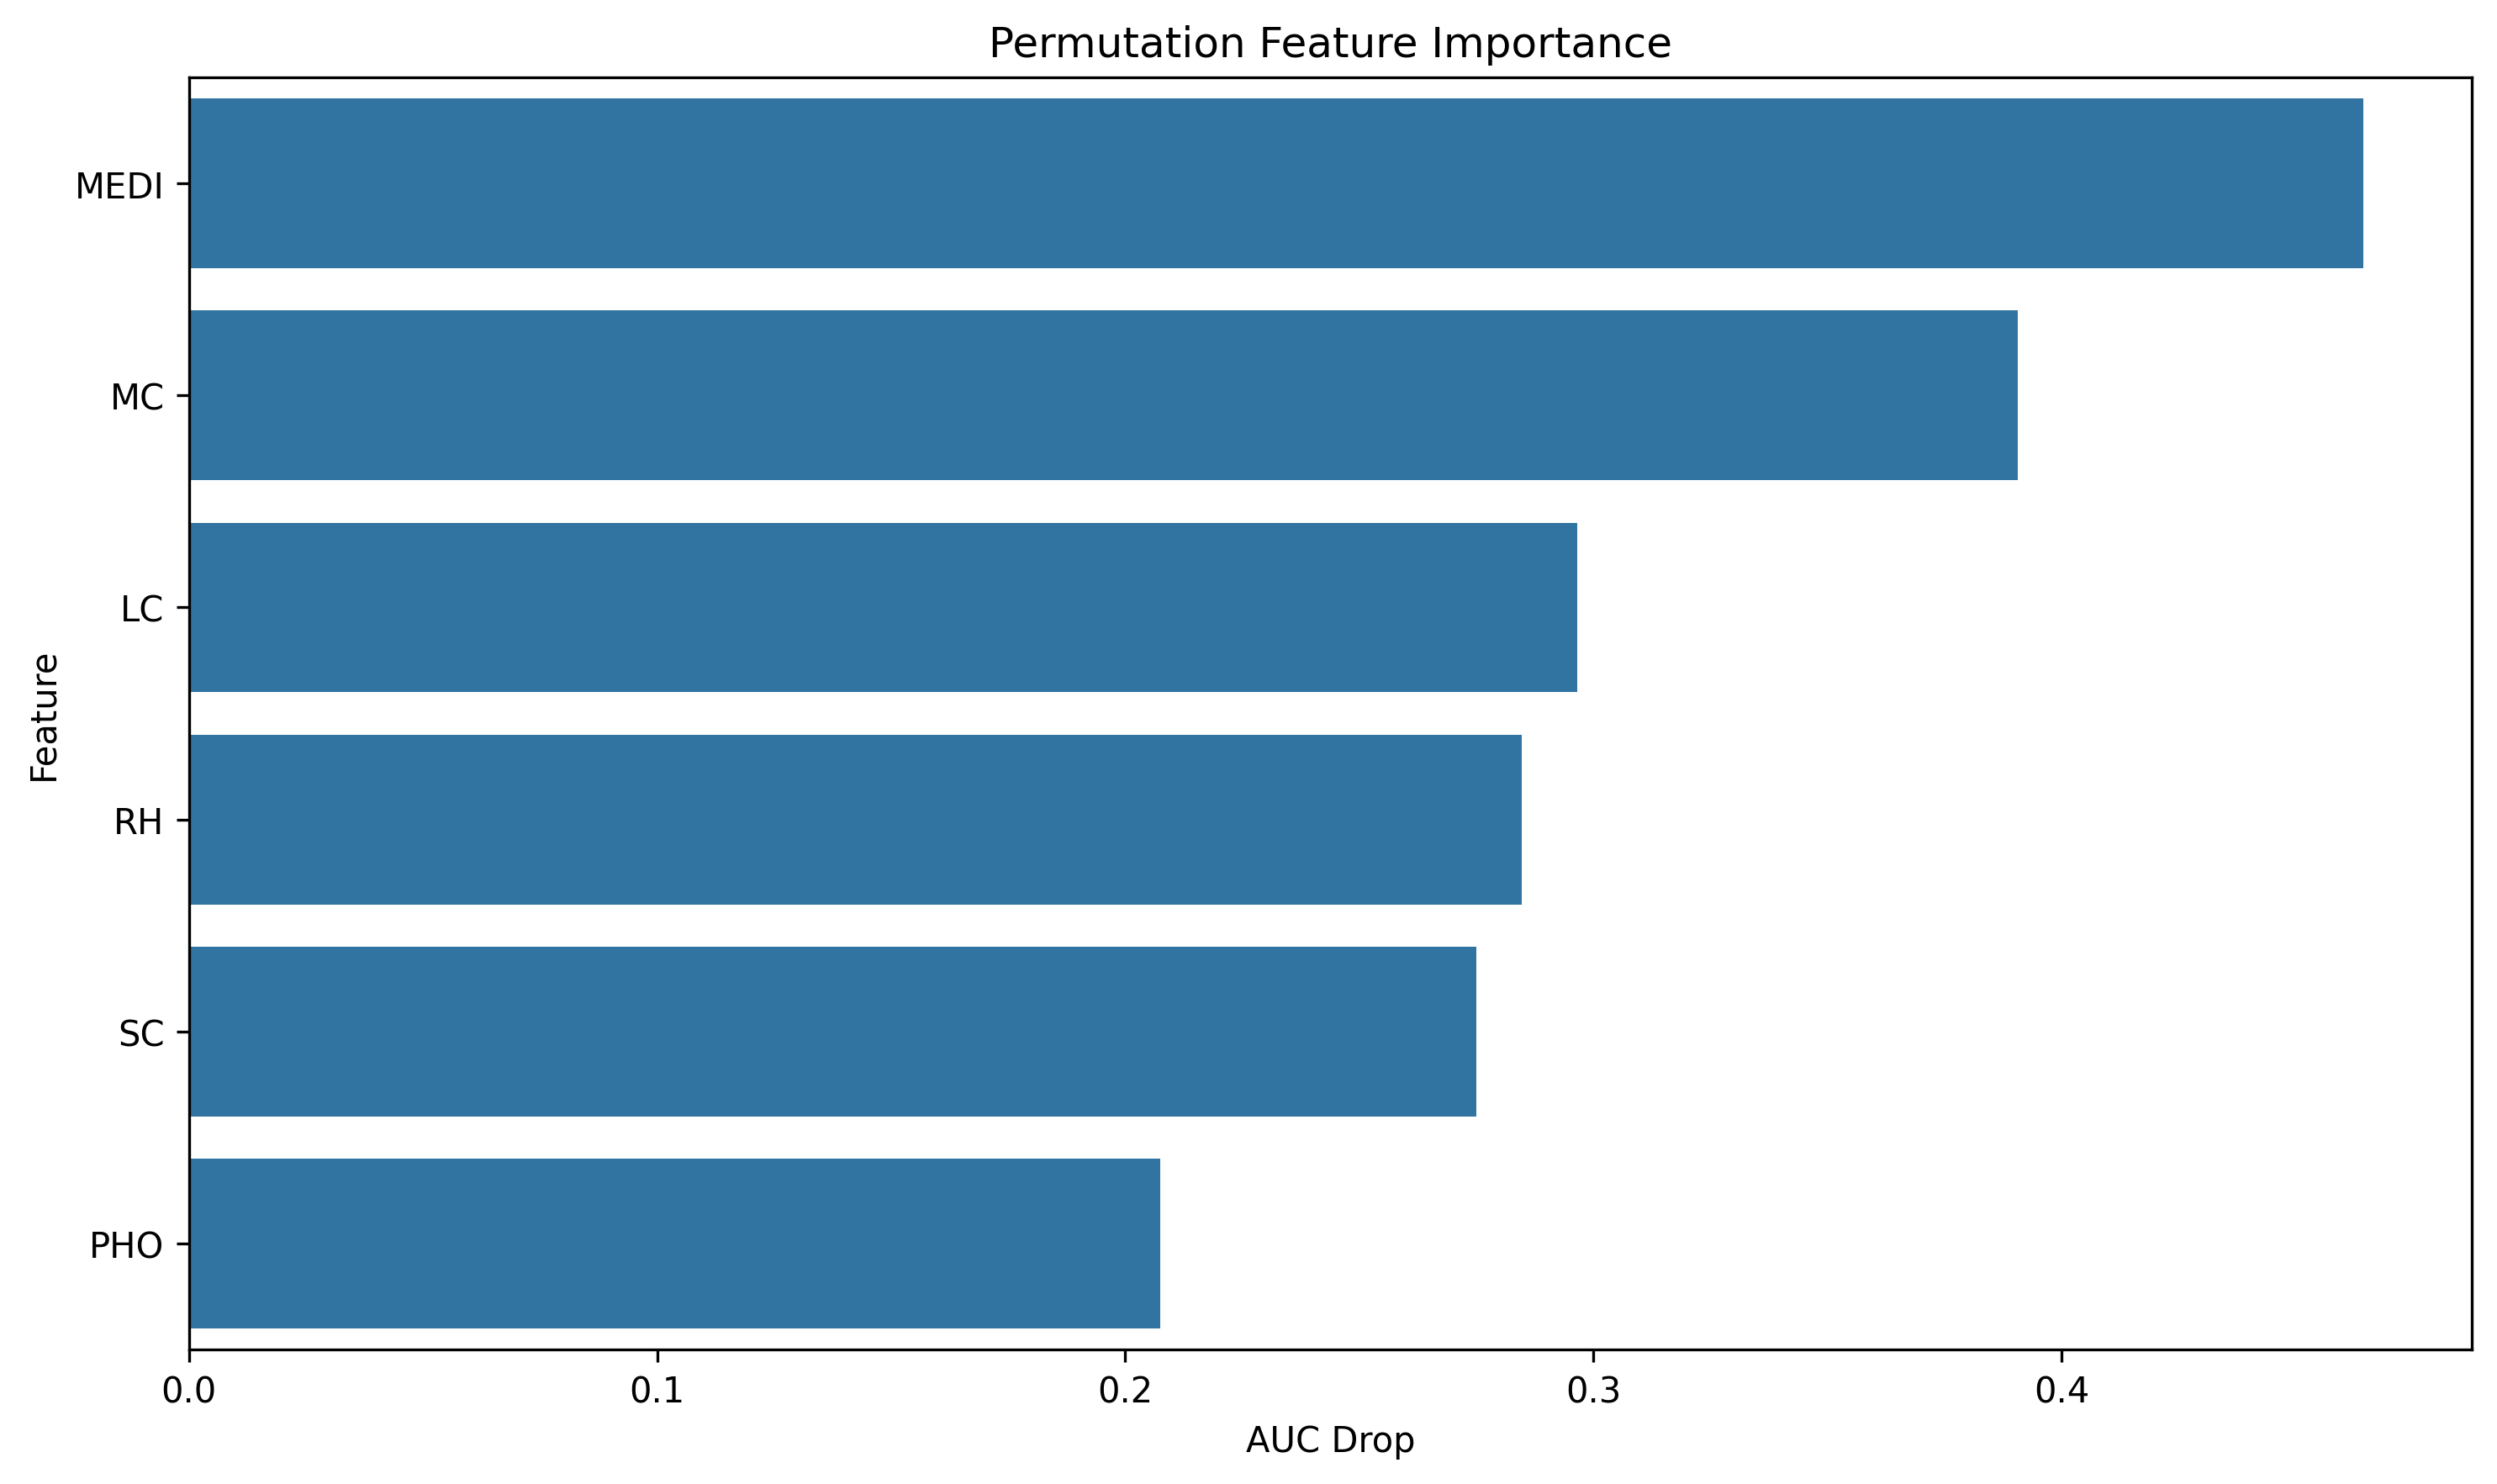

The file beside this chart, header and first rows:
feature, importance
MEDI, 0.4645
MC, 0.3906
LC, 0.2965
RH, 0.2848
SC, 0.2751
PHO, 0.2075
